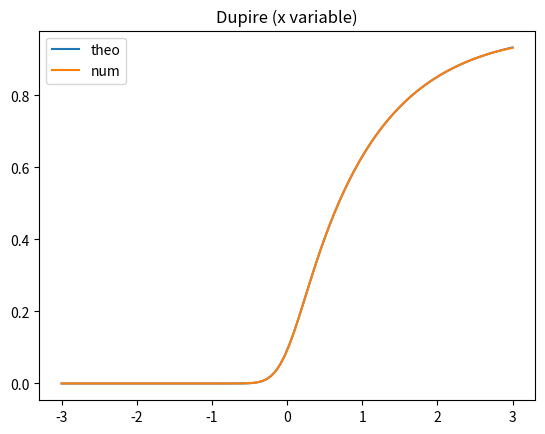
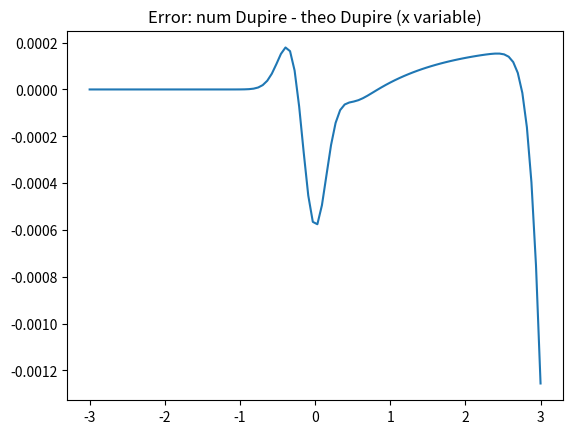
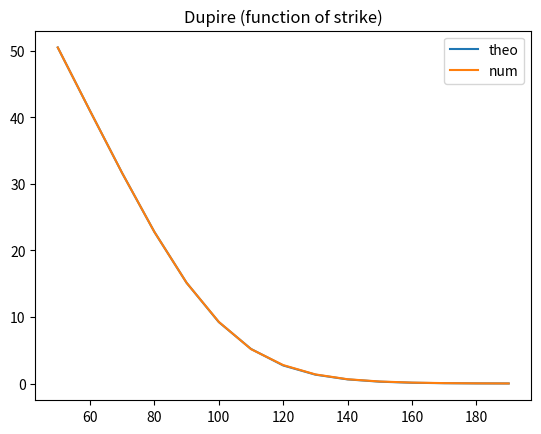
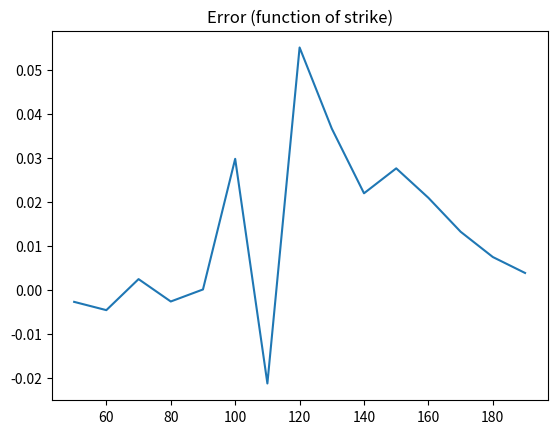

These charts were generated, in order, by the following Python code:
from __future__ import print_function
import scipy.stats
import numpy as np
import matplotlib.pyplot as plt
from scipy.linalg import solve_banded

#
# solving Dupire's PDE using 'flat' boundary conditions (i.e. u''=0)
#

#params
S0 = 100.
sigma = 0.2
r = 0.05
d = 0.02
T = 1.

def BS_reduced(x,T,sig):#Black-Scholes for C/S0 at t=0 in reduced variables (x,T); x = ln(S0/K)
    d1 = (x + (r - d + 0.5 * sig**2) * T) / (sig * np.sqrt(T))
    d2 = (x + (r - d - 0.5 * sig**2) * T) / (sig * np.sqrt(T))
    val = np.exp(-d*T) * scipy.stats.norm.cdf(d1) - np.exp(-x-r*T) * scipy.stats.norm.cdf(d2)
    return val

# discretization params
xmin = -3.
xmax = 3.
nx = 100
nt = 100
dt = T / nt
dx = (xmax - xmin) / (nx - 1)

x = np.zeros(nx)
for k in range(nx):
    x[k] = xmin + k * dx
old_u = np.zeros(nx) # u is the 'reduced' option price: C(K,T;S0,t=0) / S0
for k in range(nx):
    old_u[k] = np.maximum(1. - np.exp(-x[k]),0.) # payoff (1 - exp(-x))_+
new_u = np.zeros(nx)
rhs = np.zeros(nx)
# LHS matrix: b diagonal; a lower diag; c upper diag
b = (2./dt) + d + sigma**2 / (dx**2)
a = -sigma**2 / (2. * dx**2) + (r - d + 0.5 * sigma**2) / (2. * dx)
c = -sigma**2 / (2. * dx**2) - (r - d + 0.5 * sigma**2) / (2. * dx)
LHS_banded = np.zeros((3,nx))
LHS_banded[0,2:] = c
LHS_banded[2,:-2] = a
LHS_banded[1,1:-1] = b
LHS_banded[1,0] = (2./dt) + d
LHS_banded[1,-1] = (2./dt) + d
b_rhs = (2./dt) - d - sigma**2 / (dx**2)
for t in range(nt):
    # apply RHS matrix
    rhs[0] = ((2./dt) - d) * old_u[0]
    rhs[nx-1] = ((2./dt) - d) * old_u[nx-1]
    for k in range(1,nx-1):
        rhs[k] = b_rhs * old_u[k] - a * old_u[k-1] - c * old_u[k+1]
    new_u = solve_banded((1, 1), LHS_banded, rhs)
    (new_u,old_u) = (old_u,new_u) # swap

u_theo = np.zeros(nx)
for k in range(nx):
    u_theo[k] = BS_reduced(x[k],T,sigma)
error = new_u - u_theo

# back to actual option prices
x_strikes = np.zeros(nx)
price_theo_grid = np.zeros(nx)
price_num_grid = np.zeros(nx)
for k in range(nx):
    x_strikes[k] = S0 * np.exp(-x[k])
    price_theo_grid[k] = S0 * BS_reduced(x[k],T,sigma)
    price_num_grid[k] = S0 * new_u[k]

strikes = np.arange(50,200,10) # useful range
nstrikes = len(strikes)
price_theo = np.zeros(nstrikes)
price_num = np.zeros(nstrikes)
for k in range(nstrikes):
    price_theo[k] = S0 * BS_reduced(np.log(S0/strikes[k]),T,sigma)
    price_num[k] = np.interp(strikes[k], x_strikes[::-1], price_num_grid[::-1])

plt.figure()
plt.plot(x,u_theo)
plt.plot(x,new_u)
plt.legend(['theo','num'])
plt.title("Dupire (x variable)")

plt.figure()
plt.plot(x,error)
#plt.ylim([-1e-3,1e-3])
plt.title('Error: num Dupire - theo Dupire (x variable)')

plt.figure()
plt.plot(strikes,price_theo)
plt.plot(strikes,price_num)
plt.legend(['theo','num'])
plt.title("Dupire (function of strike)")

plt.figure()
plt.plot(strikes,price_num - price_theo)
plt.title("Error (function of strike)")

plt.show()


















